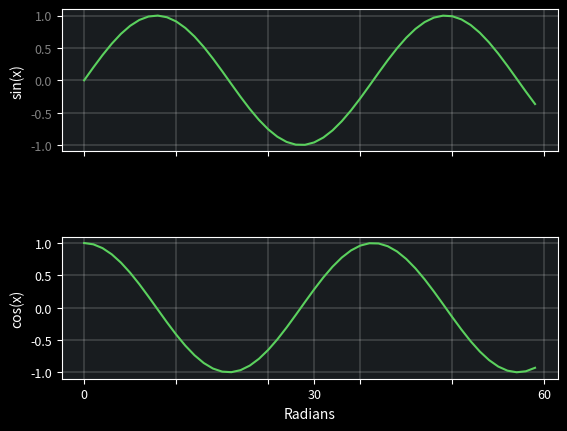

Python code for this plot:
# import matplotlib.pyplot as plt
# import matplotlib.animation as animation

# gData = []
# gData.append([0])
# gData.append([0])

# #Configuramos la gráfica
# fig = plt.figure()
# ax = fig.add_subplot(111)
# hl, = plt.plot(gData[0], gData[1])
# plt.ylim(-90, 90)
# plt.xlim(0,120)

# #Prueba
# gData.append([0,1,2])
# gData.append([0,2,1])
# plt.plot(gData[0],gData[1])
# plt.show
# #Fin Prueba

import matplotlib.pyplot as plt
#from ing_theme_matplotlib import mpl_style
#from ing_theme_matplotlib.mpl_style import add_logo
import math



#logo = add_logo()


# Create sinewaves with sine and cosine
xs = [i / 5.0 for i in range(0, 50)]
y1s = [math.sin(x) for x in xs]
y2s = [math.cos(x) for x in xs]

# Explicitly create our figure and subplots
plt.style.use('dark_background')
#plt.style.use('bmh')
fig = plt.figure()
ax1 = fig.add_subplot(2, 1, 1)
ax2 = fig.add_subplot(2, 1, 2)
ax1.grid(linestyle='-',linewidth=0.2)
ax2.grid(linestyle='-',linewidth=0.2)

ax1.set_facecolor('#181c1fff')
ax2.set_facecolor('#181c1fff')

# Draw our sinewaves on the different subplots
ax1.plot(xs, y1s, color='#5bd15eff')
ax2.plot(xs, y2s, color='#5bd15eff')




# Adding labels to subplots is a little different
#ax1.set_title('sin(x)')
#ax1.set_xlabel('Radians')
ax1.set_ylabel('sin(x)')
plt.setp(ax1.get_xticklabels(), visible=False)


#ax2.set_title('cos(x)')
ax2.set_xlabel('Radians')
ax2.set_ylabel('cos(x)')
ax2.set_xticks([0,2,4,5,6,8,10]) 
ax2.set_xticklabels([0,'','',30,'','',60], fontsize=9)

ax1.tick_params(labelsize=9,labelcolor='gray')
ax2.tick_params(labelsize=9)


# We can use the subplots_adjust function to change the space between subplots
plt.subplots_adjust(hspace=0.6)

# Draw all the plots!
plt.show()